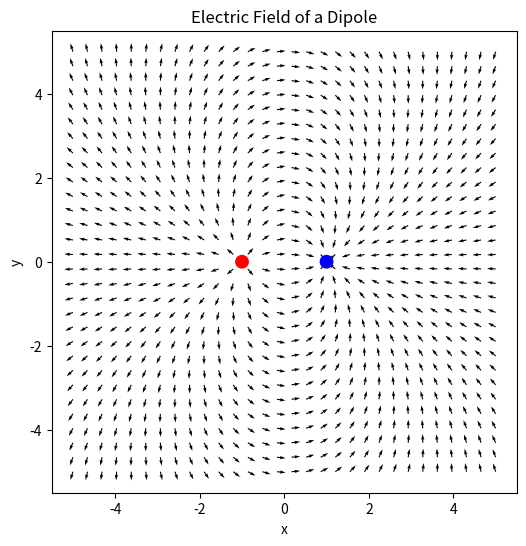

Python code for this plot:
import numpy as np
import matplotlib.pyplot as plt


x = np.linspace(-5,5,30)
y = np.linspace(-5,5,30)
X, Y = np.meshgrid(x,y)

q1, q2 = 1, -1
x1, y1 = -1, 0
x2, y2 = 1, 0

r1 = np.sqrt((X-x1)**2 + (Y-y1)**2) + 0.1                                             
r2 = np.sqrt((X-x2)**2 + (Y-y2)**2) + 0.1
#+0.1 prevents division by zero near the charges


# electric field
Ex = q1*(X-x1)/r1**3 + q2*(X-x2)/r2**3
Ey = q1*(Y-y1)/r1**3 + q2*(Y-y2)/r2**3

E = np.sqrt(Ex**2 + Ey**2)
Ex = Ex/E
Ey = Ey/E

# plot
plt.figure(figsize=(6,6))
plt.quiver(X,Y,Ex,Ey)

plt.scatter([x1,x2],[y1,y2],color=['red','blue'],s=80)

plt.title("Electric Field of a Dipole")
plt.xlabel("x")
plt.ylabel("y")
plt.show()
